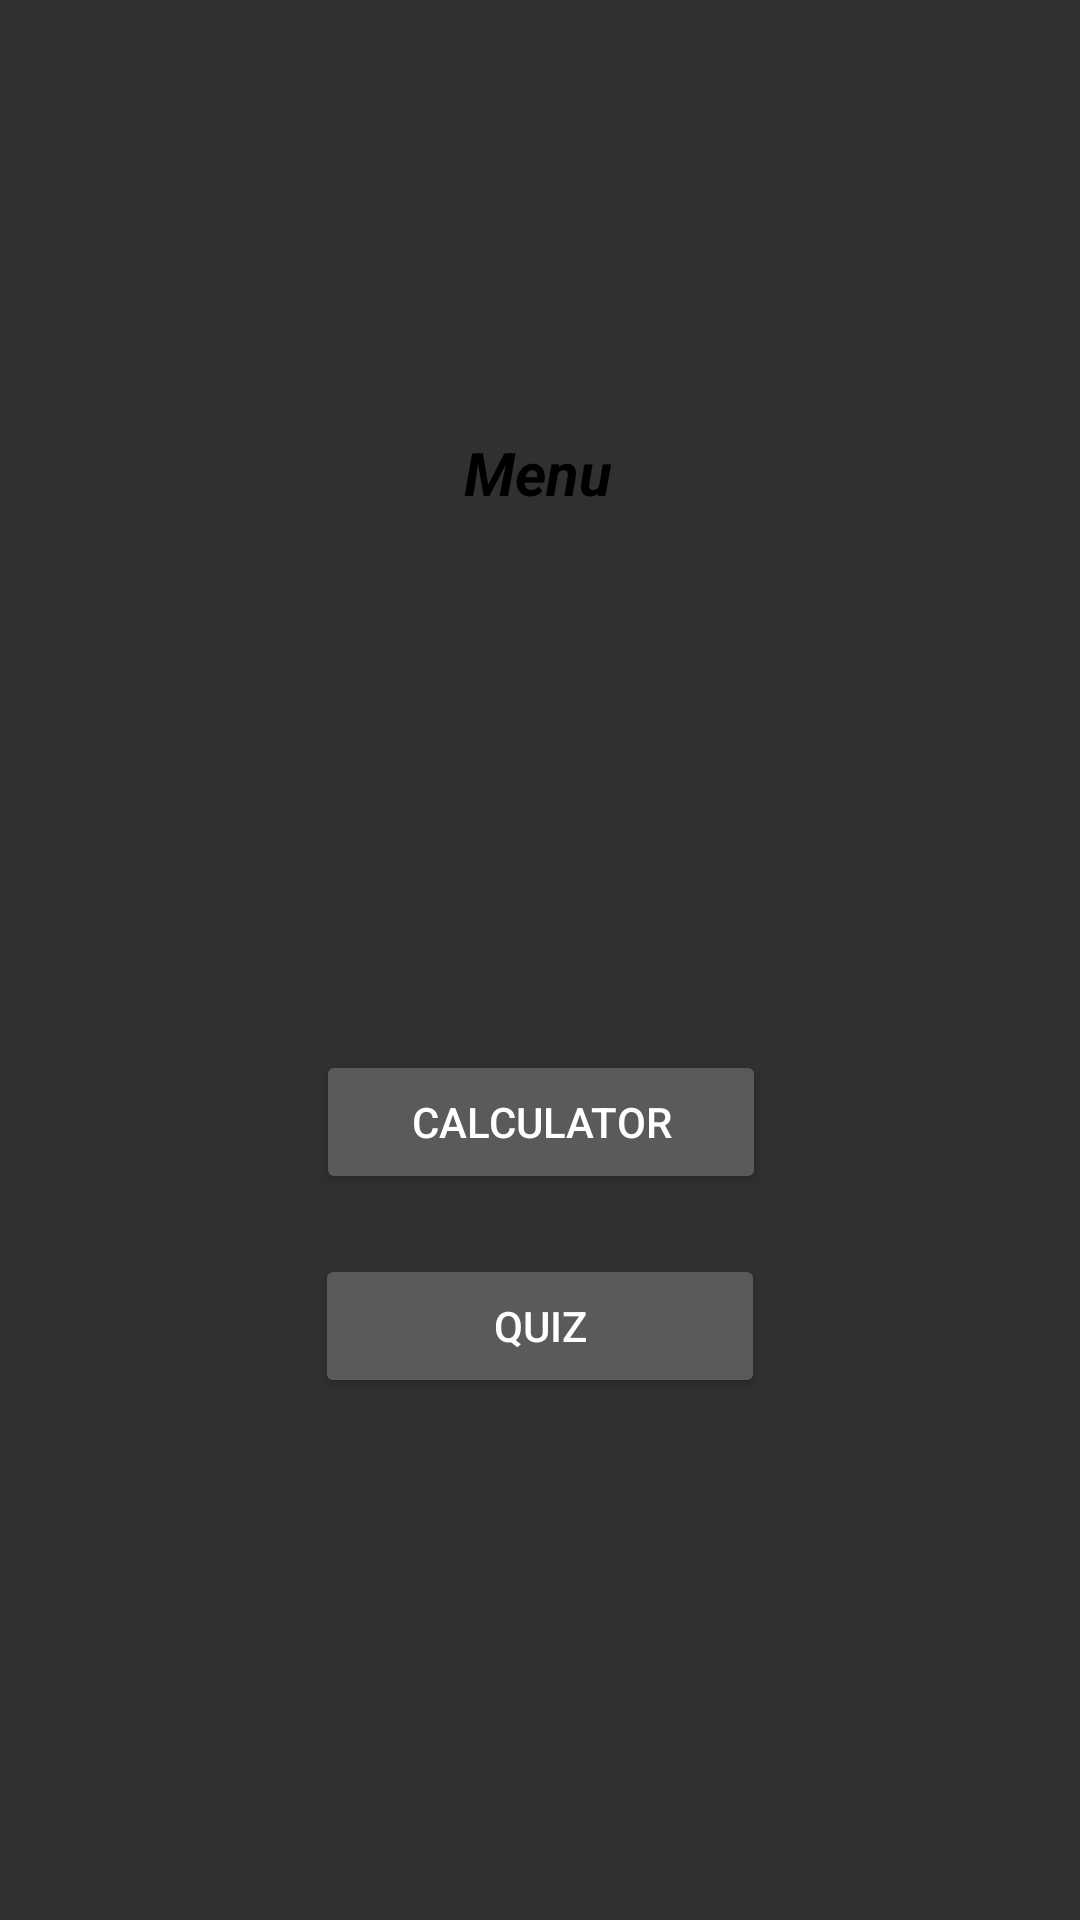

Write the Android layout XML for this screen, with the resource values it uses.
<!-- AndroidManifest.xml: application theme Theme.MostBet -->
<!-- res/layout/fragment_mainmenu.xml -->
<?xml version="1.0" encoding="utf-8"?>
<androidx.constraintlayout.widget.ConstraintLayout xmlns:android="http://schemas.android.com/apk/res/android"
    xmlns:app="http://schemas.android.com/apk/res-auto"
    xmlns:tools="http://schemas.android.com/tools"
    android:layout_width="match_parent"
    android:layout_height="match_parent"
    android:background="@drawable/backgrounds"
    tools:context=".mainmenu">


    <Button
        android:id="@+id/button19"
        android:layout_width="150dp"
        android:layout_height="wrap_content"
        android:layout_marginTop="350dp"
        android:text="calculator"
        app:layout_constraintEnd_toEndOf="parent"
        app:layout_constraintHorizontal_bias="0.501"
        app:layout_constraintStart_toStartOf="parent"
        app:layout_constraintTop_toTopOf="parent" />

    <Button
        android:id="@+id/button20"
        android:layout_width="150dp"
        android:layout_height="wrap_content"
        android:layout_marginTop="20dp"
        android:text="Quiz"
        app:layout_constraintEnd_toEndOf="parent"
        app:layout_constraintStart_toStartOf="parent"
        app:layout_constraintTop_toBottomOf="@+id/button19" />

    <ImageView
        android:id="@+id/imageView4"
        android:layout_width="600dp"
        android:layout_height="315dp"
        android:src="@drawable/pngboom"
        app:layout_constraintEnd_toEndOf="parent"
        app:layout_constraintHorizontal_bias="0.502"
        app:layout_constraintStart_toStartOf="parent"
        app:layout_constraintTop_toTopOf="parent" />

    <TextView
        android:id="@+id/textView11"
        android:layout_width="wrap_content"
        android:layout_height="wrap_content"
        android:layout_marginTop="144dp"
        android:text="Menu"
        android:textColor="@color/black"
        android:textSize="20sp"
        android:textStyle="bold|italic"
        app:layout_constraintEnd_toEndOf="parent"
        app:layout_constraintHorizontal_bias="0.498"
        app:layout_constraintStart_toStartOf="parent"
        app:layout_constraintTop_toTopOf="parent" />
</androidx.constraintlayout.widget.ConstraintLayout>
<!-- resources referenced by this layout -->
<resources>
  <color name="black">#FF000000</color>
  <style name="Theme.MostBet" parent="Theme.AppCompat.NoActionBar">
          
          <item name="colorPrimary">@color/purple_500</item>
          <item name="colorPrimaryVariant">@color/purple_700</item>
          <item name="colorOnPrimary">@color/white</item>
          
          <item name="colorSecondary">@color/teal_200</item>
          <item name="colorSecondaryVariant">@color/teal_700</item>
          <item name="colorOnSecondary">@color/black</item>
          
          <item name="android:statusBarColor">@color/black</item>
          
      </style>
  <color name="purple_500">#FF6200EE</color>
  <color name="purple_700">#FF3700B3</color>
  <color name="white">#FFFFFFFF</color>
  <color name="teal_200">#FF03DAC5</color>
  <color name="teal_700">#FF018786</color>
</resources>
